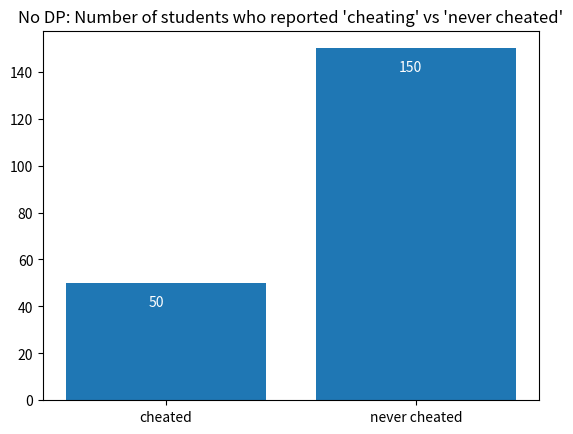
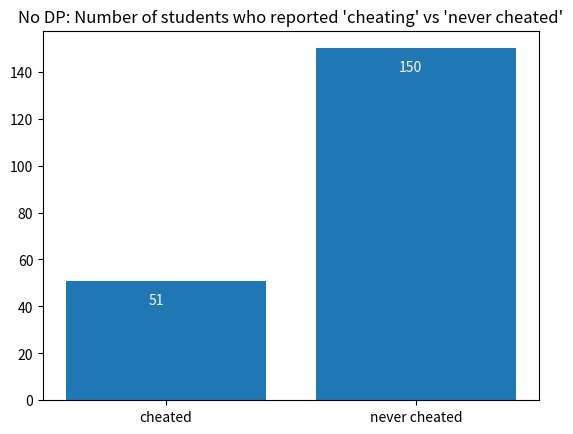
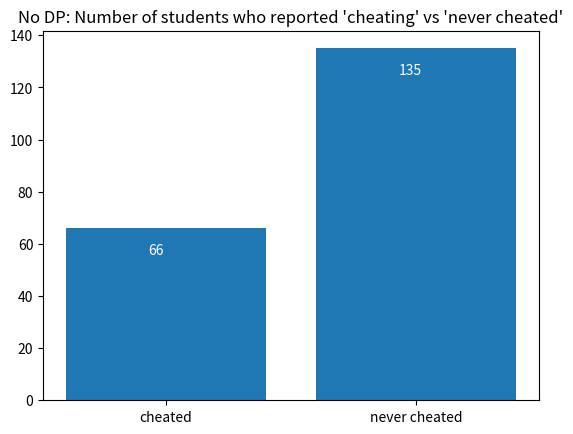
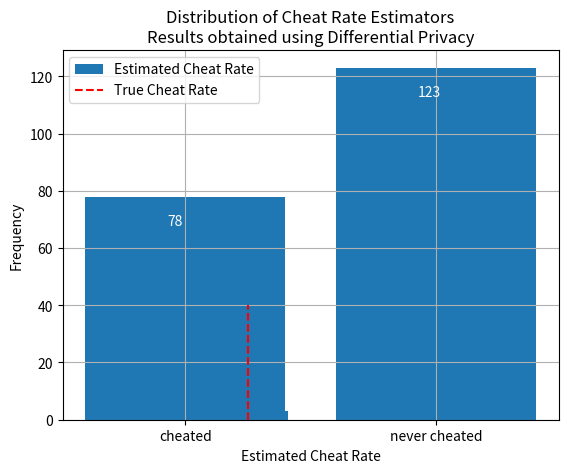

These figures' Python source, in order:
import matplotlib.pyplot as plt #matplotlib to graph data
import numpy as np 
from scipy.stats import norm
np.random.seed(42)

nStudents = 200
rawData = [ 1 if x else 0 for x in np.random.randn(200) > 0.5 ]

def make_barplot(plotData, dataDesc=''):
    labels = list(plotData.keys())
    values = list(plotData.values())

    plt.figure()
    graph = plt.bar(labels, values)
    for bar in graph:
        plt.annotate(bar.get_height(), xy=(bar.get_x()+0.33, bar.get_height()-10), fontsize=10, color="white")
    plt.title("No DP: Number of students who reported 'cheating' vs 'never cheated'")
    
    title_str_root = '' if dataDesc=='' else dataDesc + ': '
    title_str = title_str_root + "Number of students who reported 'cheating' vs 'never cheated'"
    plt.title(title_str)
    plt.show()

# count 1 ("cheated") and 0 ("never cheated")
plotData = {'cheated': rawData.count(1), 'never cheated': rawData.count(0)}

# make plot
make_barplot(plotData, "No DP")

true_cheat_rate = sum(rawData)/len(rawData)
true_cheat_rate

rawData.append(1)  # indicates Student n+1 did actually cheat

# count 1 ("cheated") and 0 ("never cheated")
plotData = {'cheated': rawData.count(1), 'never cheated': rawData.count(0)}

# make plot
make_barplot(plotData, "No DP")

p_tell_truth = 0.5
p_cheat_random = 0.5

def get_counts_dp(rawData):
    dpData = []
    for each in rawData:
        flip = int(np.random.uniform(0, 1)>p_tell_truth)
        if flip == 1:
            rand_cheat = int(np.random.uniform(0, 1)<p_cheat_random)
            dpData.append(rand_cheat)
        else:
            dpData.append(each)
    
    dpCountsData = {'cheated': dpData.count(1), 'never cheated': dpData.count(0)}

    return dpCountsData

# count 1 ("cheated") and 0 ("never cheated")
dpCountsData = get_counts_dp(rawData)

# make plot
make_barplot(dpCountsData, "No DP")

# count 1 ("cheated") and 0 ("never cheated")
dpCountsData = get_counts_dp(rawData)

# make plot
make_barplot(dpCountsData, "No DP")

np.random.seed(123)
cheaterRate = []
for trial in range(500):
    dpCountsData = get_counts_dp(rawData)
    dpCheatRate = dpCountsData['cheated'] / len(rawData)
    estTrueCheatRate = (dpCheatRate-p_cheat_random)/p_tell_truth + p_cheat_random
    cheaterRate.append(estTrueCheatRate)

plt.hist(cheaterRate, bins=[ 0.01*x for x in range(0, 51) ], label='Estimated Cheat Rate')
plt.vlines(true_cheat_rate, 0, 40, linestyles='dashed', color='r', label='True Cheat Rate')
plt.grid()
plt.legend()
plt.title('Distribution of Cheat Rate Estimators\nResults obtained using Differential Privacy')
plt.xlabel('Estimated Cheat Rate')
plt.ylabel('Frequency')
plt.show()

(mu, sigma) = norm.fit(cheaterRate)
print('Estimated Cheat Rate:')
print('- Mean: ', mu)
print('- St. Dev.:', sigma)

